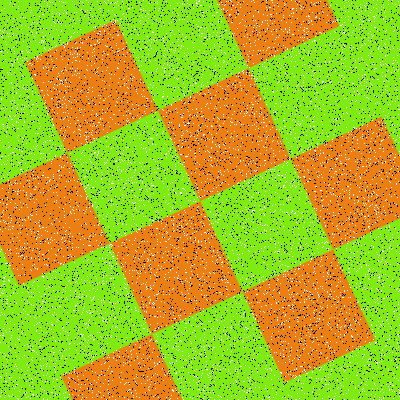

The table this chart was drawn from, first rows:
Type, X, Y
Salt, 51, 248
Salt, 314, 168
Salt, 322, 205
Salt, 358, 244
Salt, 260, 176
Salt, 367, 333
Salt, 245, 327
Salt, 71, 256
Salt, 278, 170
Salt, 194, 357
Salt, 138, 108
Salt, 218, 176
Salt, 359, 286
Salt, 73, 132
Salt, 271, 148
Salt, 217, 177
Salt, 254, 2
Salt, 317, 62
Salt, 361, 158
Salt, 58, 107
Salt, 309, 298
Salt, 126, 46
Salt, 212, 56
Salt, 68, 100
Salt, 24, 257
Salt, 100, 310
Salt, 92, 312
Salt, 79, 129
Salt, 382, 76
Salt, 137, 34
Salt, 340, 240
Salt, 120, 382
Salt, 49, 359
Salt, 99, 223
Salt, 194, 300
Salt, 123, 200
Salt, 399, 396
Salt, 375, 361
Salt, 271, 308
Salt, 284, 126
Salt, 287, 31
Salt, 65, 112
Salt, 32, 181
Salt, 108, 10
Salt, 109, 320
Salt, 317, 143
Salt, 62, 59
Salt, 204, 190
Salt, 59, 1
Salt, 266, 7
Salt, 186, 224
Salt, 300, 264
Salt, 82, 236
Salt, 61, 297
Salt, 275, 115
Salt, 282, 264
Salt, 274, 241
Salt, 326, 279
Salt, 159, 80
Salt, 288, 54
... 15,940 more rows
